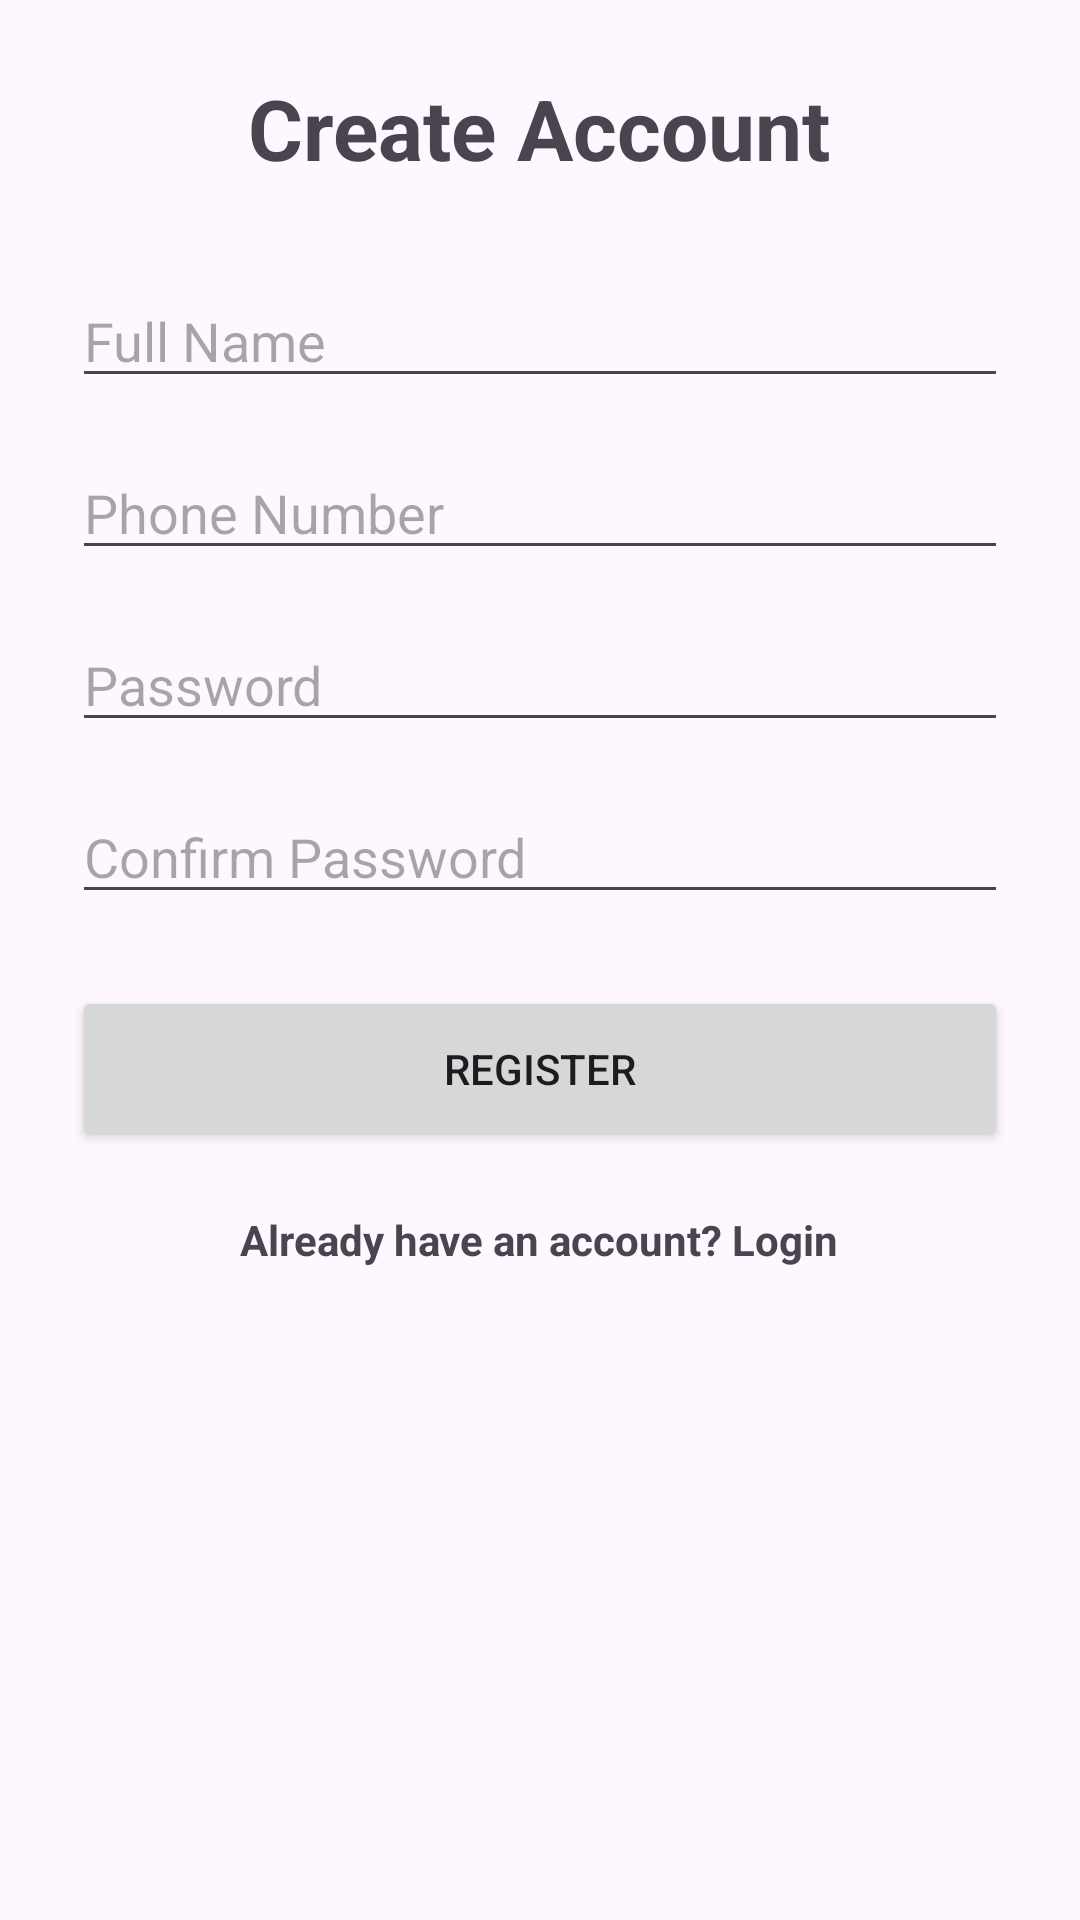

Write the Android layout XML for this screen, with the resource values it uses.
<!-- AndroidManifest.xml: application theme Theme.LabourLink -->
<!-- res/layout/activity_register.xml -->
<?xml version="1.0" encoding="utf-8"?>
<ScrollView xmlns:android="http://schemas.android.com/apk/res/android"
    android:layout_width="match_parent"
    android:layout_height="match_parent"
    android:fillViewport="true">

    <LinearLayout
        android:layout_width="match_parent"
        android:layout_height="wrap_content"
        android:orientation="vertical"
        android:padding="24dp">

        <TextView
            android:layout_width="wrap_content"
            android:layout_height="wrap_content"
            android:text="Create Account"
            android:textSize="28sp"
            android:textStyle="bold"
            android:layout_gravity="center"/>

        <Space
            android:layout_width="match_parent"
            android:layout_height="30dp"/>

        <EditText
            android:id="@+id/etName"
            android:layout_width="match_parent"
            android:layout_height="wrap_content"
            android:hint="Full Name"
            android:inputType="textPersonName"/>

        <Space
            android:layout_width="match_parent"
            android:layout_height="16dp"/>

        <EditText
            android:id="@+id/etPhone"
            android:layout_width="match_parent"
            android:layout_height="wrap_content"
            android:hint="Phone Number"
            android:inputType="phone"
            android:maxLength="10"/>

        <Space
            android:layout_width="match_parent"
            android:layout_height="16dp"/>

        <EditText
            android:id="@+id/etPassword"
            android:layout_width="match_parent"
            android:layout_height="wrap_content"
            android:hint="Password"
            android:inputType="textPassword"/>

        <Space
            android:layout_width="match_parent"
            android:layout_height="16dp"/>

        <EditText
            android:id="@+id/etConfirmPassword"
            android:layout_width="match_parent"
            android:layout_height="wrap_content"
            android:hint="Confirm Password"
            android:inputType="textPassword"/>

        <Space
            android:layout_width="match_parent"
            android:layout_height="24dp"/>

        <Button
            android:id="@+id/btnRegister"
            android:layout_width="match_parent"
            android:layout_height="55dp"
            android:text="Register"/>

        <TextView
            android:id="@+id/tvLogin"
            android:layout_width="wrap_content"
            android:layout_height="wrap_content"
            android:text="Already have an account? Login"
            android:textStyle="bold"
            android:layout_marginTop="20dp"
            android:layout_gravity="center"/>

    </LinearLayout>

</ScrollView>
<!-- resources referenced by this layout -->
<resources>
  <style name="Theme.LabourLink" parent="Base.Theme.LabourLink" />
  <style name="Base.Theme.LabourLink" parent="Theme.Material3.DayNight.NoActionBar">
          
          
      </style>
</resources>
